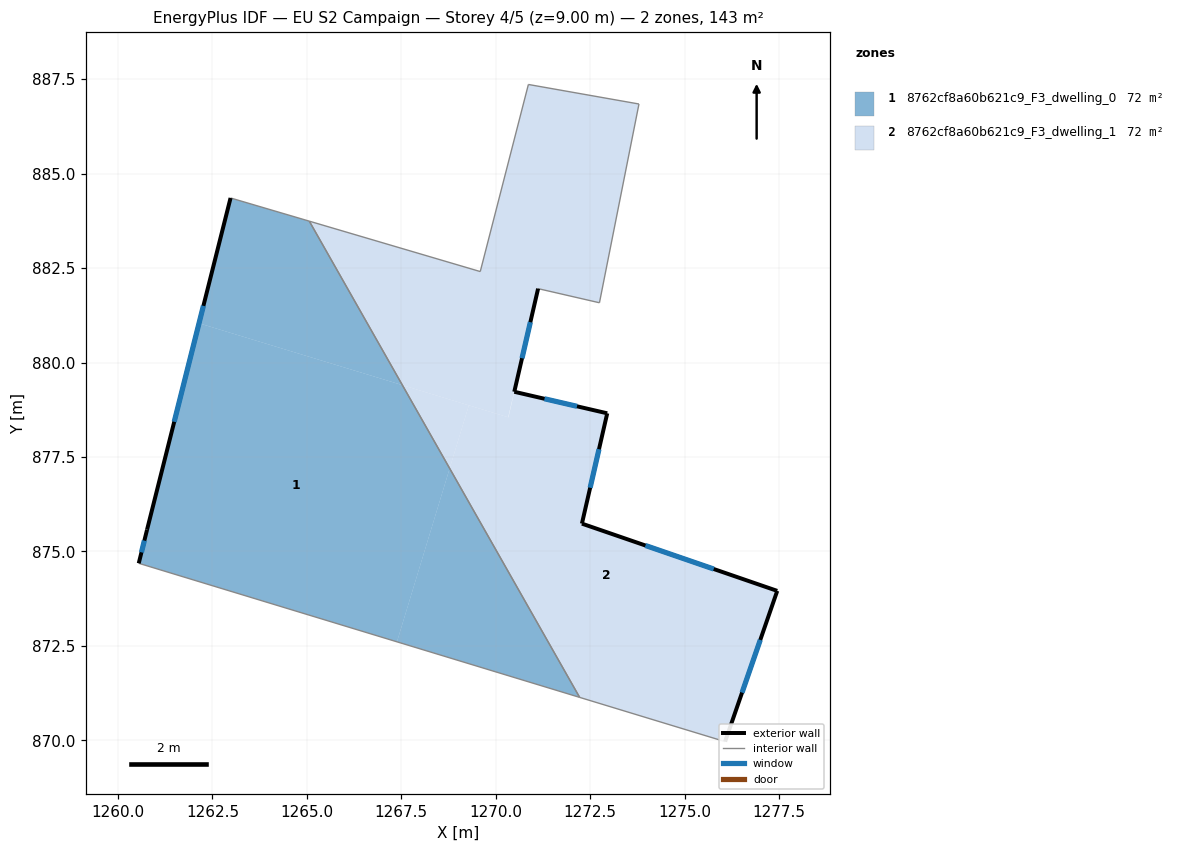
=== STOREY PLAN SPEC (per zone: floor XY polygon, exterior-wall plan segments, windows/doors) ===
zone 1: 8762cf8a60b621c9_F3_dwelling_0  (71.7 m²)
  floor: (1267.53, 879.40) (1268.78, 877.20) (1267.38, 872.61) (1260.55, 874.69) (1260.77, 875.58) (1262.14, 881.04)
  floor: (1268.78, 877.20) (1272.22, 871.14) (1267.38, 872.61)
  floor: (1265.06, 883.74) (1267.53, 879.40) (1262.14, 881.04) (1262.98, 884.36)
  exterior wall: (1260.77, 875.58) – (1260.55, 874.69)  [0.9 m]
    window: (1260.70, 875.29) – (1260.62, 874.98)  [0.3 m²]
  exterior wall: (1262.98, 884.36) – (1260.77, 875.58)  [9.1 m]
    window: (1262.26, 881.50) – (1261.49, 878.43)  [3.3 m²]
  interior walls: 3
zone 2: 8762cf8a60b621c9_F3_dwelling_1  (71.7 m²)
  floor: (1272.95, 878.66) (1272.28, 875.74) (1277.45, 873.96) (1276.07, 869.97) (1272.22, 871.14) (1268.78, 877.20) (1269.29, 878.87) (1270.33, 878.55) (1270.49, 879.23)
  floor: (1273.79, 886.84) (1272.74, 881.58) (1271.12, 881.96) (1270.33, 878.55) (1267.53, 879.40) (1265.06, 883.74) (1269.59, 882.41) (1270.86, 887.36)
  floor: (1269.29, 878.87) (1268.78, 877.20) (1267.53, 879.40)
  exterior wall: (1270.49, 879.23) – (1271.12, 881.96)  [2.8 m]
    window: (1270.69, 880.11) – (1270.91, 881.07)  [1.0 m²]
  exterior wall: (1272.95, 878.66) – (1270.49, 879.23)  [2.5 m]
    window: (1272.15, 878.84) – (1271.29, 879.04)  [0.9 m²]
  exterior wall: (1272.28, 875.74) – (1272.95, 878.66)  [3.0 m]
    window: (1272.50, 876.69) – (1272.73, 877.71)  [1.1 m²]
  exterior wall: (1277.45, 873.96) – (1272.28, 875.74)  [5.5 m]
    window: (1275.77, 874.54) – (1273.96, 875.16)  [2.0 m²]
  exterior wall: (1276.07, 869.97) – (1277.45, 873.96)  [4.2 m]
    window: (1276.52, 871.26) – (1277.00, 872.66)  [1.5 m²]
  interior walls: 7

=== DERIVED (storey summary) ===
Building: EU S2 Campaign
Storey: 4 of 5  (floor level z = 9.00 m)
Storey gross floor area: 143.4 m²
Zones on this storey: 2
  - 8762cf8a60b621c9_F3_dwelling_0: floor 71.7 m²; exterior wall 10.0 m (29.9 m²); 2 window(s) 3.7 m²; WWR 12.2%
  - 8762cf8a60b621c9_F3_dwelling_1: floor 71.7 m²; exterior wall 18.0 m (54.0 m²); 5 window(s) 6.6 m²; WWR 12.2%
Zone adjacency (shared interzone walls):
  - 8762cf8a60b621c9_F3_dwelling_0 ↔ 8762cf8a60b621c9_F3_dwelling_1